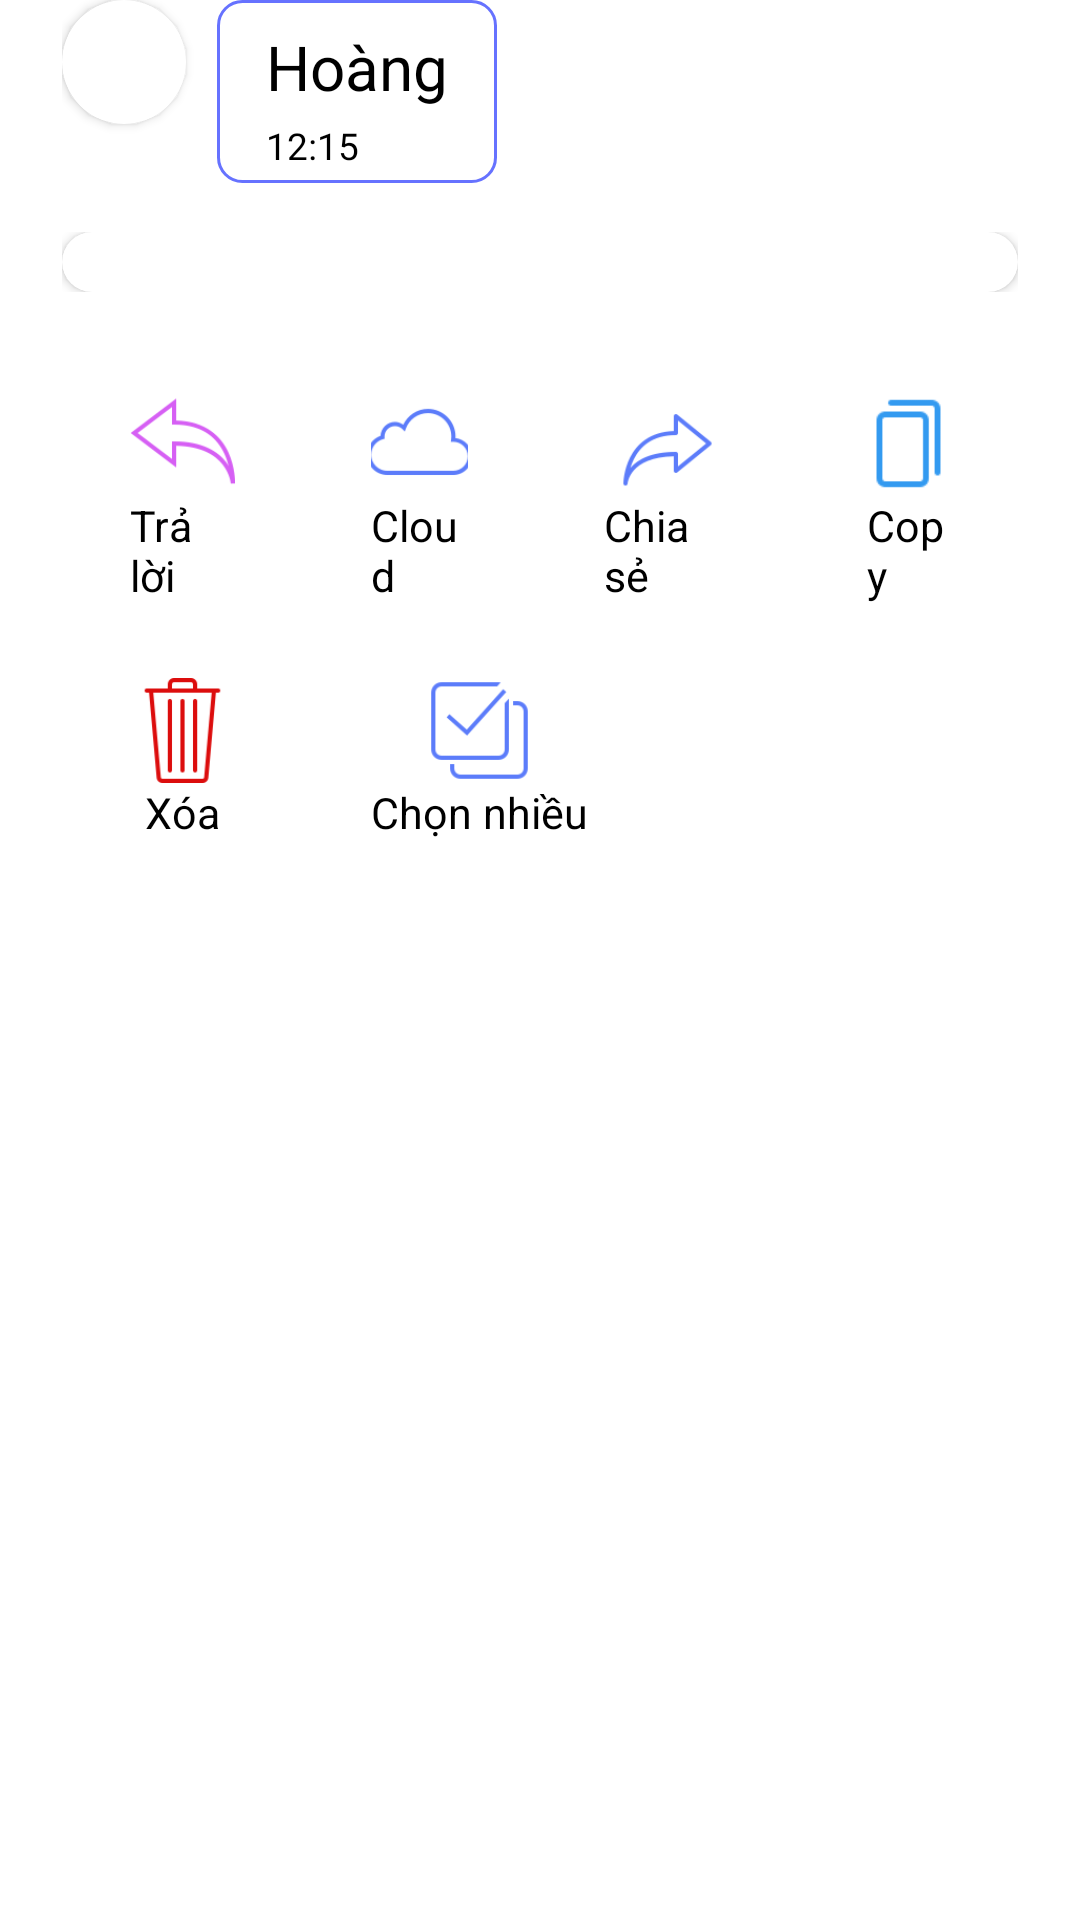

Reconstruct the res/layout file that produces this screen, plus the resources it refers to.
<!-- AndroidManifest.xml: application theme Theme.AppChat -->
<!-- res/layout/emoji_dialog.xml -->
<?xml version="1.0" encoding="utf-8"?>
<LinearLayout
    xmlns:android="http://schemas.android.com/apk/res/android"
    android:layout_width="match_parent"
    android:orientation="vertical"
    android:paddingStart="10pt"
    android:paddingEnd="10pt"
    android:layout_height="wrap_content"
    xmlns:app="http://schemas.android.com/apk/res-auto"
    >
    <LinearLayout
        android:layout_width="wrap_content"
        android:layout_height="wrap_content"
        >
    <androidx.cardview.widget.CardView
        android:layout_width="20pt"
        android:layout_height="20pt"
        app:cardCornerRadius="10pt"
        >
        <ImageView
            android:layout_width="match_parent"
            android:layout_height="match_parent"
            android:src="@drawable/img_girl_1"
            android:scaleType="centerCrop"
            />
    </androidx.cardview.widget.CardView>
    <LinearLayout
        android:layout_width="wrap_content"
        android:layout_height="wrap_content"
        android:layout_marginStart="5pt"
        android:orientation="vertical"
        android:paddingStart="8pt"
        android:paddingEnd="8pt"
        android:paddingTop="4pt"
        android:paddingBottom="2pt"
        android:background="@drawable/custom_message"
        >
    <TextView
        android:layout_width="wrap_content"
        android:layout_height="wrap_content"
        android:maxLines="2"
        android:text="Hoàng"
        android:textSize="10pt"
        android:textColor="@color/black"
        android:id="@+id/message_dialog"
        />
        <TextView
            android:layout_marginTop="2pt"
            android:layout_width="wrap_content"
            android:layout_height="wrap_content"
            android:text="12:15"
            android:textSize="6pt"
            android:textColor="@color/black"
            android:id="@+id/time_dialog"
            />
    </LinearLayout>
    </LinearLayout>
    <FrameLayout
        android:layout_width="match_parent"
        android:layout_height="wrap_content"
        android:layout_marginTop="8pt"
        >
    <androidx.cardview.widget.CardView
        android:layout_width="match_parent"
        android:layout_height="wrap_content"
        app:cardCornerRadius="10dp"
        >
        <androidx.recyclerview.widget.RecyclerView
            android:id="@+id/r_Emoji"
            android:paddingTop="10dp"
            android:paddingBottom="10dp"
            android:layout_gravity="center"
            android:layout_width="wrap_content"
            android:layout_height="wrap_content"
            android:background="@color/white"
            />
    </androidx.cardview.widget.CardView>
    </FrameLayout>
    <LinearLayout
        android:layout_marginTop="10pt"
        android:layout_width="match_parent"
        android:layout_height="wrap_content"
        android:orientation="vertical"
        >
        <LinearLayout
            android:layout_width="match_parent"
            android:layout_height="wrap_content"
            android:background="@color/white"
            >
            <LinearLayout
                android:gravity="center_horizontal"
                android:layout_weight="1"
                android:clickable="true"
                android:foreground="?attr/selectableItemBackground"
                android:padding="6pt"
                android:layout_marginStart="5pt"
                android:layout_marginEnd="5pt"
                android:orientation="vertical"
                android:layout_width="wrap_content"
                android:layout_height="wrap_content"
                >
                <ImageView
                    android:src="@drawable/img_reply"
                    android:layout_width="17pt"
                    android:layout_height="17pt"
                    />
                <TextView
                    android:layout_width="wrap_content"
                    android:layout_height="wrap_content"
                    android:textSize="7pt"
                    android:textColor="@color/black"
                    android:text="Trả lời"
                    />
            </LinearLayout>
            <LinearLayout
                android:clickable="true"
                android:foreground="?attr/selectableItemBackground"
                android:layout_weight="1"
                android:padding="6pt"
                android:gravity="center_horizontal"
                android:layout_marginStart="5pt"
                android:layout_marginEnd="5pt"
                android:orientation="vertical"
                android:layout_width="wrap_content"
                android:layout_height="wrap_content"
                >
                <ImageView
                    android:src="@drawable/img_cloud"
                    android:layout_width="17pt"
                    android:layout_height="17pt"
                    />
                <TextView
                    android:layout_width="wrap_content"
                    android:layout_height="wrap_content"
                    android:textSize="7pt"
                    android:textColor="@color/black"
                    android:text="Cloud"
                    />
            </LinearLayout>
            <LinearLayout
                android:layout_weight="1"
                android:padding="6pt"
                android:clickable="true"
                android:foreground="?attr/selectableItemBackground"
                android:layout_marginStart="5pt"
                android:layout_marginEnd="5pt"
                android:orientation="vertical"
                android:gravity="center_horizontal"
                android:layout_width="wrap_content"
                android:layout_height="wrap_content"
                >
                <ImageView
                    android:src="@drawable/img_share"
                    android:layout_width="17pt"
                    android:layout_height="17pt"
                    android:scaleType="centerCrop"
                    />
                <TextView
                    android:layout_width="wrap_content"
                    android:layout_height="wrap_content"
                    android:textSize="7pt"
                    android:textColor="@color/black"
                    android:text="Chia sẻ"
                    />
            </LinearLayout>
            <LinearLayout
                android:layout_weight="1"
                android:padding="6pt"
                android:clickable="true"
                android:foreground="?attr/selectableItemBackground"
                android:layout_marginStart="5pt"
                android:layout_marginEnd="5pt"
                android:orientation="vertical"
                android:gravity="center_horizontal"
                android:layout_width="wrap_content"
                android:layout_height="wrap_content"
                >

                <ImageView
                    android:layout_width="31dp"
                    android:layout_height="17pt"
                    android:src="@drawable/img_copy" />
                <TextView
                    android:layout_width="wrap_content"
                    android:layout_height="wrap_content"
                    android:textSize="7pt"
                    android:textColor="@color/black"
                    android:text="Copy"
                    />
            </LinearLayout>
        </LinearLayout>
        <LinearLayout
            android:layout_width="match_parent"
            android:layout_height="wrap_content"
            android:background="@color/white"
            >
            <LinearLayout
                android:padding="6pt"
                android:clickable="true"
                android:foreground="?attr/selectableItemBackground"
                android:layout_marginStart="5pt"
                android:layout_marginEnd="5pt"
                android:orientation="vertical"
                android:gravity="center_horizontal"
                android:layout_width="wrap_content"
                android:layout_height="wrap_content"
                >

                <ImageView
                    android:layout_gravity="center_horizontal"
                    android:layout_width="17pt"
                    android:layout_height="17pt"
                    android:scaleType="centerCrop"
                    android:src="@drawable/img_delete"
                    />

                <TextView
                    android:layout_gravity="center_horizontal"
                    android:layout_width="wrap_content"
                    android:layout_height="wrap_content"
                    android:textSize="7pt"
                    android:textColor="@color/black"
                    android:text="Xóa"
                    />
            </LinearLayout>

                <LinearLayout
                    android:padding="6pt"
                    android:id="@+id/bt_select"
                    android:clickable="true"
                    android:foreground="?attr/selectableItemBackground"
                    android:layout_marginStart="5pt"
                    android:layout_marginEnd="5pt"
                    android:orientation="vertical"
                    android:layout_width="wrap_content"
                    android:layout_height="wrap_content"
                    >

                    <ImageView
                        android:layout_gravity="center_horizontal"
                        android:layout_width="17pt"
                        android:layout_height="17pt"
                        android:src="@drawable/img_select"
                        />

                    <TextView
                        android:layout_gravity="center_horizontal"
                        android:layout_width="wrap_content"
                        android:layout_height="wrap_content"
                        android:textSize="7pt"
                        android:textColor="@color/black"
                        android:text="Chọn nhiều"
                        />
                </LinearLayout>
    </LinearLayout>
</LinearLayout>
</LinearLayout>
<!-- resources referenced by this layout -->
<resources>
  <color name="black">#FF000000</color>
  <color name="white">#FFFFFFFF</color>
  <!-- drawable custom_message (drawable) -->
  <?xml version="1.0" encoding="utf-8"?>
  <shape
      android:shape="rectangle"
      xmlns:android="http://schemas.android.com/apk/res/android"
      >
      <corners
          android:radius="8dp"
          />
      <solid
          android:color="@color/white"
          />
      <stroke
          android:width="1dp"
          android:color="@color/blue"
          />
  </shape>
  <!-- drawable img_cloud: png bitmap (drawable, 1895 bytes) -->
  <!-- drawable img_copy: png bitmap (drawable, 544 bytes) -->
  <!-- drawable img_delete: png bitmap (drawable, 1868 bytes) -->
  <!-- drawable img_reply: png bitmap (drawable, 2225 bytes) -->
  <!-- drawable img_select: png bitmap (drawable, 1598 bytes) -->
  <!-- drawable img_share: png bitmap (drawable, 1867 bytes) -->
  <style name="Theme.AppChat" parent="Theme.MaterialComponents.DayNight.NoActionBar" />
  <color name="blue">#6672FF</color>
</resources>
